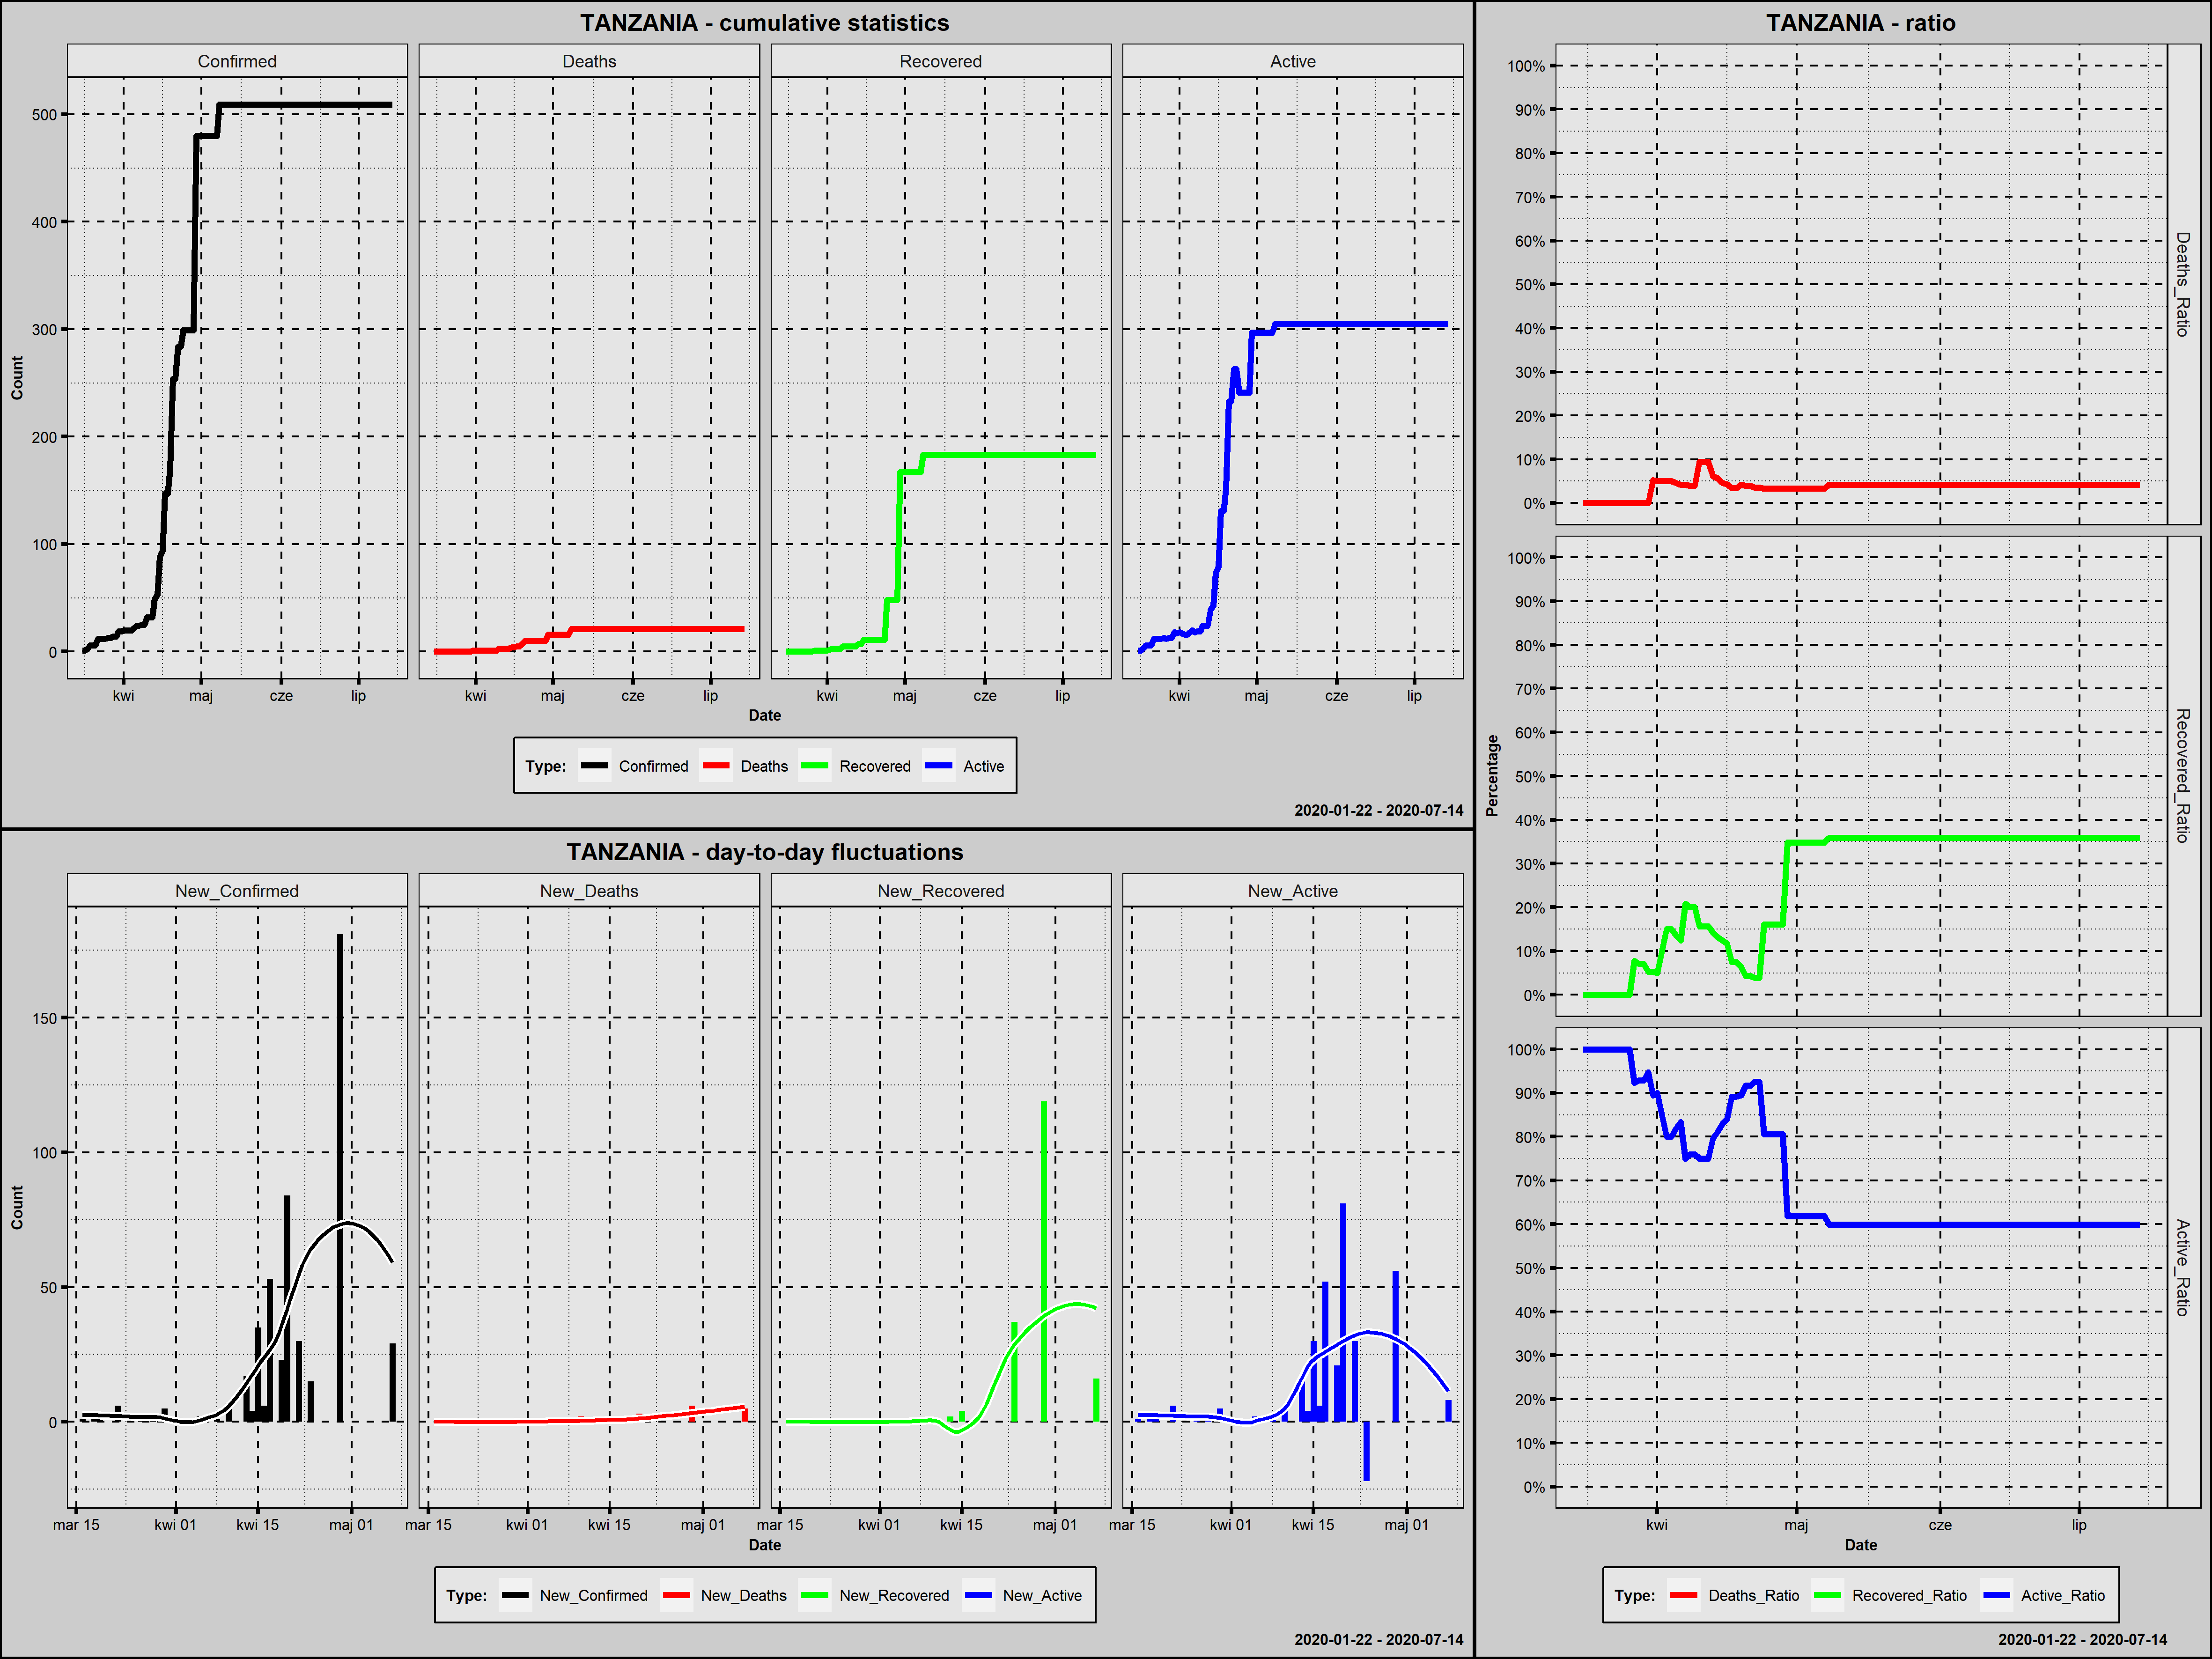

Source data for this figure (header and first rows):
Country; Date; Confirmed; New_Confirmed; Deaths; New_Deaths; Recovered; New_Recovered; Active; New_Active; Year; Month; Day; Week_Day; Deaths_Ratio; Recovered_Ratio; Active_Ratio; Day_Since_1st_Confirmed; Day_Since_100st_Confirmed
Tanzania; 2020-03-16; 1; 1; 0; 0; 0; 0; 1; 1; 2020; marzec; 16; poniedziałek; 0,0000; 0,0000; 1,0000; 1; 0
Tanzania; 2020-03-17; 1; 0; 0; 0; 0; 0; 1; 0; 2020; marzec; 17; wtorek; 0,0000; 0,0000; 1,0000; 2; 0
Tanzania; 2020-03-18; 3; 2; 0; 0; 0; 0; 3; 2; 2020; marzec; 18; środa; 0,0000; 0,0000; 1,0000; 3; 0
Tanzania; 2020-03-19; 6; 3; 0; 0; 0; 0; 6; 3; 2020; marzec; 19; czwartek; 0,0000; 0,0000; 1,0000; 4; 0
Tanzania; 2020-03-20; 6; 0; 0; 0; 0; 0; 6; 0; 2020; marzec; 20; piątek; 0,0000; 0,0000; 1,0000; 5; 0
Tanzania; 2020-03-21; 6; 0; 0; 0; 0; 0; 6; 0; 2020; marzec; 21; sobota; 0,0000; 0,0000; 1,0000; 6; 0
Tanzania; 2020-03-22; 12; 6; 0; 0; 0; 0; 12; 6; 2020; marzec; 22; niedziela; 0,0000; 0,0000; 1,0000; 7; 0
Tanzania; 2020-03-23; 12; 0; 0; 0; 0; 0; 12; 0; 2020; marzec; 23; poniedziałek; 0,0000; 0,0000; 1,0000; 8; 0
Tanzania; 2020-03-24; 12; 0; 0; 0; 0; 0; 12; 0; 2020; marzec; 24; wtorek; 0,0000; 0,0000; 1,0000; 9; 0
Tanzania; 2020-03-25; 12; 0; 0; 0; 0; 0; 12; 0; 2020; marzec; 25; środa; 0,0000; 0,0000; 1,0000; 10; 0
Tanzania; 2020-03-26; 13; 1; 0; 0; 0; 0; 13; 1; 2020; marzec; 26; czwartek; 0,0000; 0,0000; 1,0000; 11; 0
Tanzania; 2020-03-27; 13; 0; 0; 0; 1; 1; 12; -1; 2020; marzec; 27; piątek; 0,0000; 0,0769; 0,9231; 12; 0
Tanzania; 2020-03-28; 14; 1; 0; 0; 1; 0; 13; 1; 2020; marzec; 28; sobota; 0,0000; 0,0714; 0,9286; 13; 0
Tanzania; 2020-03-29; 14; 0; 0; 0; 1; 0; 13; 0; 2020; marzec; 29; niedziela; 0,0000; 0,0714; 0,9286; 14; 0
Tanzania; 2020-03-30; 19; 5; 0; 0; 1; 0; 18; 5; 2020; marzec; 30; poniedziałek; 0,0000; 0,0526; 0,9474; 15; 0
Tanzania; 2020-03-31; 19; 0; 1; 1; 1; 0; 17; -1; 2020; marzec; 31; wtorek; 0,0526; 0,0526; 0,8947; 16; 0
Tanzania; 2020-04-01; 20; 1; 1; 0; 1; 0; 18; 1; 2020; kwiecień; 1; środa; 0,0500; 0,0500; 0,9000; 17; 0
Tanzania; 2020-04-02; 20; 0; 1; 0; 2; 1; 17; -1; 2020; kwiecień; 2; czwartek; 0,0500; 0,1000; 0,8500; 18; 0
Tanzania; 2020-04-03; 20; 0; 1; 0; 3; 1; 16; -1; 2020; kwiecień; 3; piątek; 0,0500; 0,1500; 0,8000; 19; 0
Tanzania; 2020-04-04; 20; 0; 1; 0; 3; 0; 16; 0; 2020; kwiecień; 4; sobota; 0,0500; 0,1500; 0,8000; 20; 0
Tanzania; 2020-04-05; 22; 2; 1; 0; 3; 0; 18; 2; 2020; kwiecień; 5; niedziela; 0,0455; 0,1364; 0,8182; 21; 0
Tanzania; 2020-04-06; 24; 2; 1; 0; 3; 0; 20; 2; 2020; kwiecień; 6; poniedziałek; 0,0417; 0,1250; 0,8333; 22; 0
Tanzania; 2020-04-07; 24; 0; 1; 0; 5; 2; 18; -2; 2020; kwiecień; 7; wtorek; 0,0417; 0,2083; 0,7500; 23; 0
Tanzania; 2020-04-08; 25; 1; 1; 0; 5; 0; 19; 1; 2020; kwiecień; 8; środa; 0,0400; 0,2000; 0,7600; 24; 0
Tanzania; 2020-04-09; 25; 0; 1; 0; 5; 0; 19; 0; 2020; kwiecień; 9; czwartek; 0,0400; 0,2000; 0,7600; 25; 0
Tanzania; 2020-04-10; 32; 7; 3; 2; 5; 0; 24; 5; 2020; kwiecień; 10; piątek; 0,0938; 0,1562; 0,7500; 26; 0
Tanzania; 2020-04-11; 32; 0; 3; 0; 5; 0; 24; 0; 2020; kwiecień; 11; sobota; 0,0938; 0,1562; 0,7500; 27; 0
Tanzania; 2020-04-12; 32; 0; 3; 0; 5; 0; 24; 0; 2020; kwiecień; 12; niedziela; 0,0938; 0,1562; 0,7500; 28; 0
Tanzania; 2020-04-13; 49; 17; 3; 0; 7; 2; 39; 15; 2020; kwiecień; 13; poniedziałek; 0,0612; 0,1429; 0,7959; 29; 0
Tanzania; 2020-04-14; 53; 4; 3; 0; 7; 0; 43; 4; 2020; kwiecień; 14; wtorek; 0,0566; 0,1321; 0,8113; 30; 0
Tanzania; 2020-04-15; 88; 35; 4; 1; 11; 4; 73; 30; 2020; kwiecień; 15; środa; 0,0455; 0,1250; 0,8295; 31; 0
Tanzania; 2020-04-16; 94; 6; 4; 0; 11; 0; 79; 6; 2020; kwiecień; 16; czwartek; 0,0426; 0,1170; 0,8404; 32; 0
Tanzania; 2020-04-17; 147; 53; 5; 1; 11; 0; 131; 52; 2020; kwiecień; 17; piątek; 0,0340; 0,0748; 0,8912; 33; 1
Tanzania; 2020-04-18; 147; 0; 5; 0; 11; 0; 131; 0; 2020; kwiecień; 18; sobota; 0,0340; 0,0748; 0,8912; 34; 2
Tanzania; 2020-04-19; 170; 23; 7; 2; 11; 0; 152; 21; 2020; kwiecień; 19; niedziela; 0,0412; 0,0647; 0,8941; 35; 3
Tanzania; 2020-04-20; 254; 84; 10; 3; 11; 0; 233; 81; 2020; kwiecień; 20; poniedziałek; 0,0394; 0,0433; 0,9173; 36; 4
Tanzania; 2020-04-21; 254; 0; 10; 0; 11; 0; 233; 0; 2020; kwiecień; 21; wtorek; 0,0394; 0,0433; 0,9173; 37; 5
Tanzania; 2020-04-22; 284; 30; 10; 0; 11; 0; 263; 30; 2020; kwiecień; 22; środa; 0,0352; 0,0387; 0,9261; 38; 6
Tanzania; 2020-04-23; 284; 0; 10; 0; 11; 0; 263; 0; 2020; kwiecień; 23; czwartek; 0,0352; 0,0387; 0,9261; 39; 7
Tanzania; 2020-04-24; 299; 15; 10; 0; 48; 37; 241; -22; 2020; kwiecień; 24; piątek; 0,0334; 0,1605; 0,8060; 40; 8
Tanzania; 2020-04-25; 299; 0; 10; 0; 48; 0; 241; 0; 2020; kwiecień; 25; sobota; 0,0334; 0,1605; 0,8060; 41; 9
Tanzania; 2020-04-26; 299; 0; 10; 0; 48; 0; 241; 0; 2020; kwiecień; 26; niedziela; 0,0334; 0,1605; 0,8060; 42; 10
Tanzania; 2020-04-27; 299; 0; 10; 0; 48; 0; 241; 0; 2020; kwiecień; 27; poniedziałek; 0,0334; 0,1605; 0,8060; 43; 11
Tanzania; 2020-04-28; 299; 0; 10; 0; 48; 0; 241; 0; 2020; kwiecień; 28; wtorek; 0,0334; 0,1605; 0,8060; 44; 12
Tanzania; 2020-04-29; 480; 181; 16; 6; 167; 119; 297; 56; 2020; kwiecień; 29; środa; 0,0333; 0,3479; 0,6188; 45; 13
Tanzania; 2020-04-30; 480; 0; 16; 0; 167; 0; 297; 0; 2020; kwiecień; 30; czwartek; 0,0333; 0,3479; 0,6188; 46; 14
Tanzania; 2020-05-01; 480; 0; 16; 0; 167; 0; 297; 0; 2020; maj; 1; piątek; 0,0333; 0,3479; 0,6188; 47; 15
Tanzania; 2020-05-02; 480; 0; 16; 0; 167; 0; 297; 0; 2020; maj; 2; sobota; 0,0333; 0,3479; 0,6188; 48; 16
Tanzania; 2020-05-03; 480; 0; 16; 0; 167; 0; 297; 0; 2020; maj; 3; niedziela; 0,0333; 0,3479; 0,6188; 49; 17
Tanzania; 2020-05-04; 480; 0; 16; 0; 167; 0; 297; 0; 2020; maj; 4; poniedziałek; 0,0333; 0,3479; 0,6188; 50; 18
Tanzania; 2020-05-05; 480; 0; 16; 0; 167; 0; 297; 0; 2020; maj; 5; wtorek; 0,0333; 0,3479; 0,6188; 51; 19
Tanzania; 2020-05-06; 480; 0; 16; 0; 167; 0; 297; 0; 2020; maj; 6; środa; 0,0333; 0,3479; 0,6188; 52; 20
Tanzania; 2020-05-07; 480; 0; 16; 0; 167; 0; 297; 0; 2020; maj; 7; czwartek; 0,0333; 0,3479; 0,6188; 53; 21
Tanzania; 2020-05-08; 509; 29; 21; 5; 183; 16; 305; 8; 2020; maj; 8; piątek; 0,0413; 0,3595; 0,5992; 54; 22
Tanzania; 2020-05-09; 509; 0; 21; 0; 183; 0; 305; 0; 2020; maj; 9; sobota; 0,0413; 0,3595; 0,5992; 55; 23
Tanzania; 2020-05-10; 509; 0; 21; 0; 183; 0; 305; 0; 2020; maj; 10; niedziela; 0,0413; 0,3595; 0,5992; 56; 24
Tanzania; 2020-05-11; 509; 0; 21; 0; 183; 0; 305; 0; 2020; maj; 11; poniedziałek; 0,0413; 0,3595; 0,5992; 57; 25
Tanzania; 2020-05-12; 509; 0; 21; 0; 183; 0; 305; 0; 2020; maj; 12; wtorek; 0,0413; 0,3595; 0,5992; 58; 26
Tanzania; 2020-05-13; 509; 0; 21; 0; 183; 0; 305; 0; 2020; maj; 13; środa; 0,0413; 0,3595; 0,5992; 59; 27
Tanzania; 2020-05-14; 509; 0; 21; 0; 183; 0; 305; 0; 2020; maj; 14; czwartek; 0,0413; 0,3595; 0,5992; 60; 28
... 61 more rows
